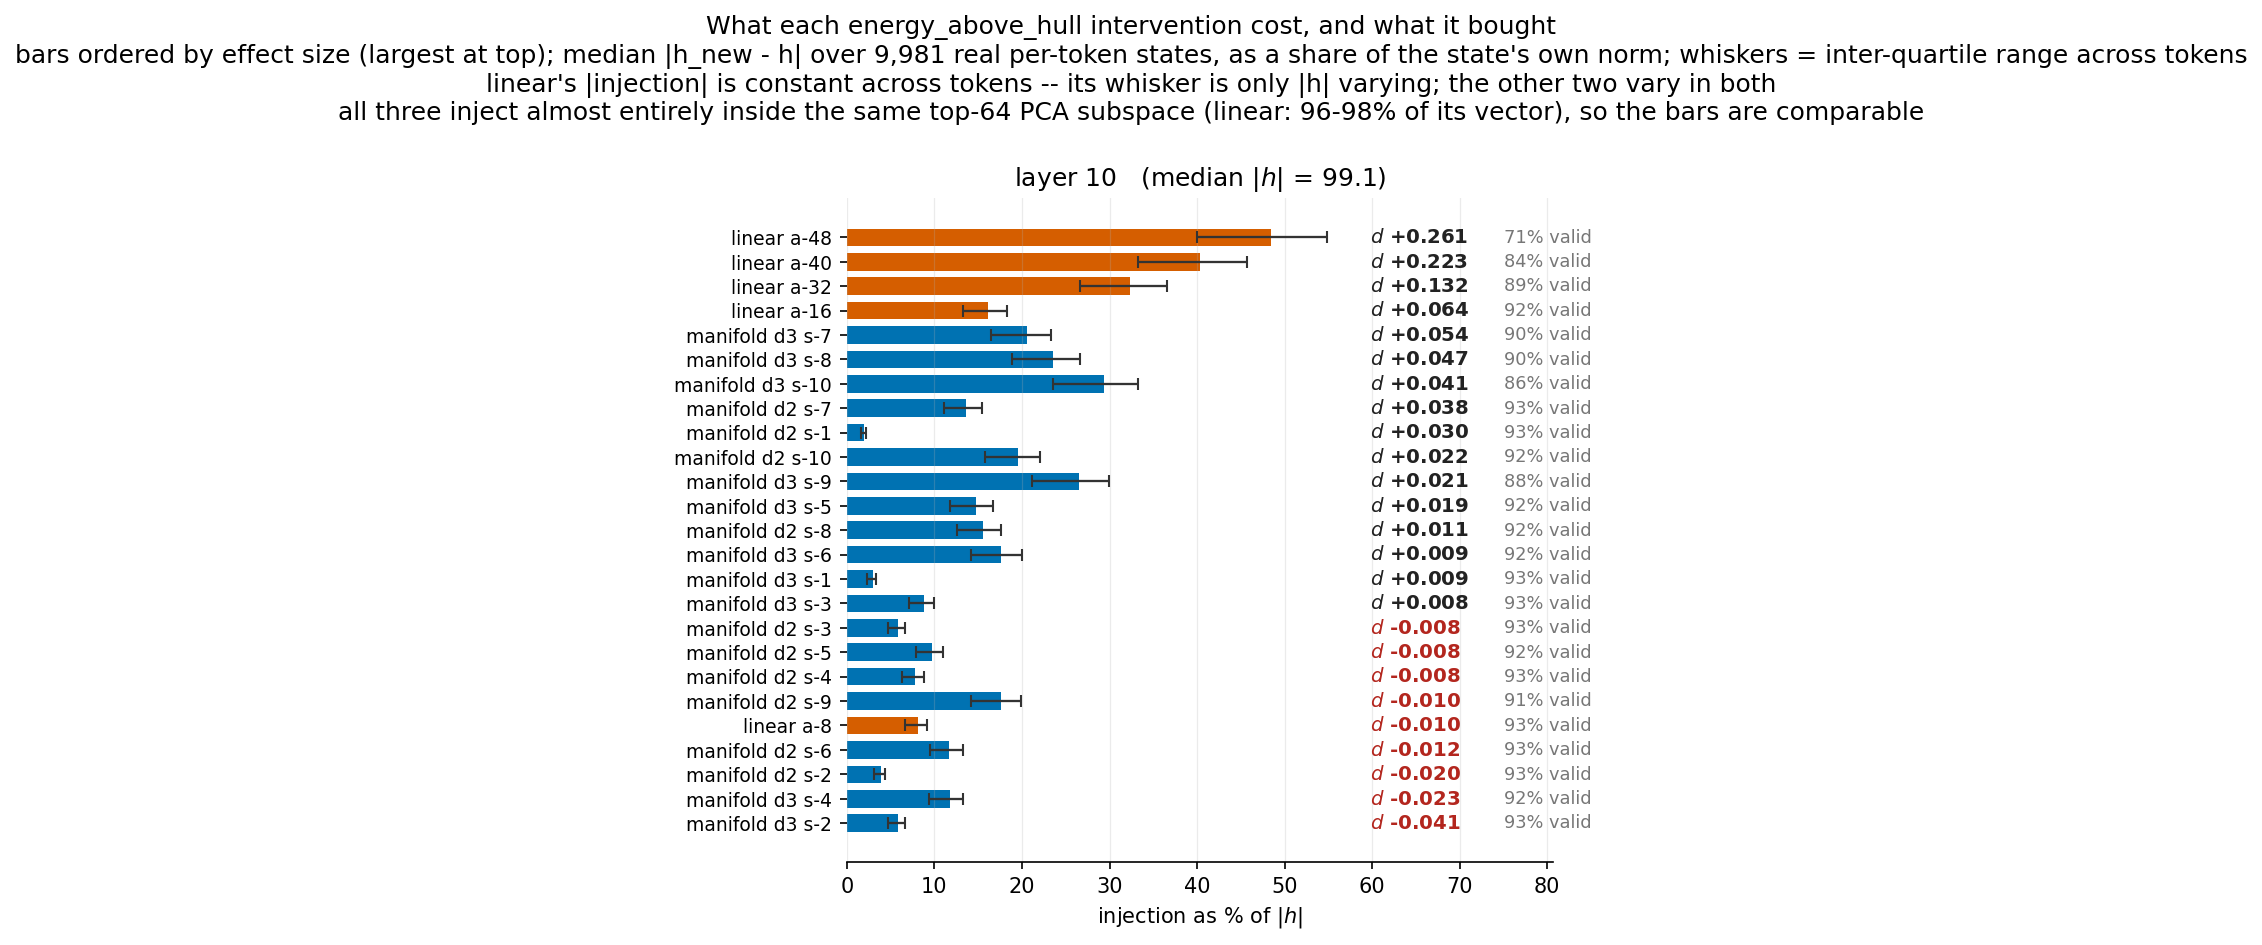

Values plotted in this chart, from the file beside it:
run, label, method, layer, target, strength, valid_pct, cohens_d, h_norm, injection, pct_of_h, pct_p25, pct_p75
steered_test_alpha-8.0_layer10_nosg, linear a-8, linear, 10, , -8, 0.9283, -0.01034, 99.05, 8, 8.076, 6.662, 9.145
steered_test_alpha-16.0_layer10_nosg, linear a-16, linear, 10, , -16, 0.9237, 0.06439, 99.05, 16, 16.15, 13.32, 18.29
steered_test_alpha-32.0_layer10_nosg, linear a-32, linear, 10, , -32, 0.8893, 0.1319, 99.05, 32, 32.31, 26.65, 36.58
steered_test_alpha-40.0_layer10_nosg, linear a-40, linear, 10, , -40, 0.8433, 0.2235, 99.05, 40, 40.38, 33.31, 45.72
steered_test_alpha-48.0_layer10_nosg, linear a-48, linear, 10, , -48, 0.7063, 0.261, 99.05, 48, 48.46, 39.97, 54.87
steered_manifold_test_d2_residual_s-1_k6…, manifold d2 s-1, manifold, 10, 2, -1, 0.93, 0.02966, 99.05, 1.944, 1.951, 1.579, 2.207
steered_manifold_test_d3_residual_s-1_k6…, manifold d3 s-1, manifold, 10, 3, -1, 0.9293, 0.008624, 99.05, 2.915, 2.943, 2.354, 3.329
steered_manifold_test_d2_residual_s-2_k6…, manifold d2 s-2, manifold, 10, 2, -2, 0.9307, -0.01957, 99.05, 3.888, 3.901, 3.158, 4.414
steered_manifold_test_d3_residual_s-2_k6…, manifold d3 s-2, manifold, 10, 3, -2, 0.926, -0.04117, 99.05, 5.83, 5.885, 4.709, 6.658
steered_manifold_test_d2_residual_s-3_k6…, manifold d2 s-3, manifold, 10, 2, -3, 0.9297, -0.008115, 99.05, 5.831, 5.852, 4.737, 6.621
steered_manifold_test_d2_residual_s-4_k6…, manifold d2 s-4, manifold, 10, 2, -4, 0.9257, -0.008383, 99.05, 7.775, 7.802, 6.316, 8.828
steered_manifold_test_d3_residual_s-3_k6…, manifold d3 s-3, manifold, 10, 3, -3, 0.9283, 0.008164, 99.05, 8.745, 8.828, 7.063, 9.988
steered_manifold_test_d2_residual_s-5_k6…, manifold d2 s-5, manifold, 10, 2, -5, 0.922, -0.008293, 99.05, 9.719, 9.753, 7.895, 11.03
steered_manifold_test_d3_residual_s-4_k6…, manifold d3 s-4, manifold, 10, 3, -4, 0.925, -0.02323, 99.05, 11.66, 11.77, 9.418, 13.32
steered_manifold_test_d2_residual_s-6_k6…, manifold d2 s-6, manifold, 10, 2, -6, 0.9253, -0.0119, 99.05, 11.66, 11.7, 9.474, 13.24
steered_manifold_test_d2_residual_s-7_k6…, manifold d2 s-7, manifold, 10, 2, -7, 0.926, 0.0379, 99.05, 13.61, 13.65, 11.05, 15.45
steered_manifold_test_d3_residual_s-5_k6…, manifold d3 s-5, manifold, 10, 3, -5, 0.917, 0.01877, 99.05, 14.57, 14.71, 11.77, 16.65
steered_manifold_test_d2_residual_s-8_k6…, manifold d2 s-8, manifold, 10, 2, -8, 0.917, 0.01108, 99.05, 15.55, 15.6, 12.63, 17.66
steered_manifold_test_d3_residual_s-6_k6…, manifold d3 s-6, manifold, 10, 3, -6, 0.9173, 0.009132, 99.05, 17.49, 17.66, 14.13, 19.98
steered_manifold_test_d2_residual_s-9_k6…, manifold d2 s-9, manifold, 10, 2, -9, 0.9147, -0.009841, 99.05, 17.49, 17.56, 14.21, 19.86
steered_manifold_test_d2_residual_s-10_k…, manifold d2 s-10, manifold, 10, 2, -10, 0.9197, 0.02204, 99.05, 19.44, 19.51, 15.79, 22.07
steered_manifold_test_d3_residual_s-7_k6…, manifold d3 s-7, manifold, 10, 3, -7, 0.905, 0.05412, 99.05, 20.4, 20.6, 16.48, 23.3
steered_manifold_test_d3_residual_s-8_k6…, manifold d3 s-8, manifold, 10, 3, -8, 0.8997, 0.04734, 99.05, 23.32, 23.54, 18.84, 26.63
steered_manifold_test_d3_residual_s-9_k6…, manifold d3 s-9, manifold, 10, 3, -9, 0.8827, 0.02131, 99.05, 26.23, 26.48, 21.19, 29.96
steered_manifold_test_d3_residual_s-10_k…, manifold d3 s-10, manifold, 10, 3, -10, 0.8633, 0.04139, 99.05, 29.15, 29.43, 23.54, 33.29
